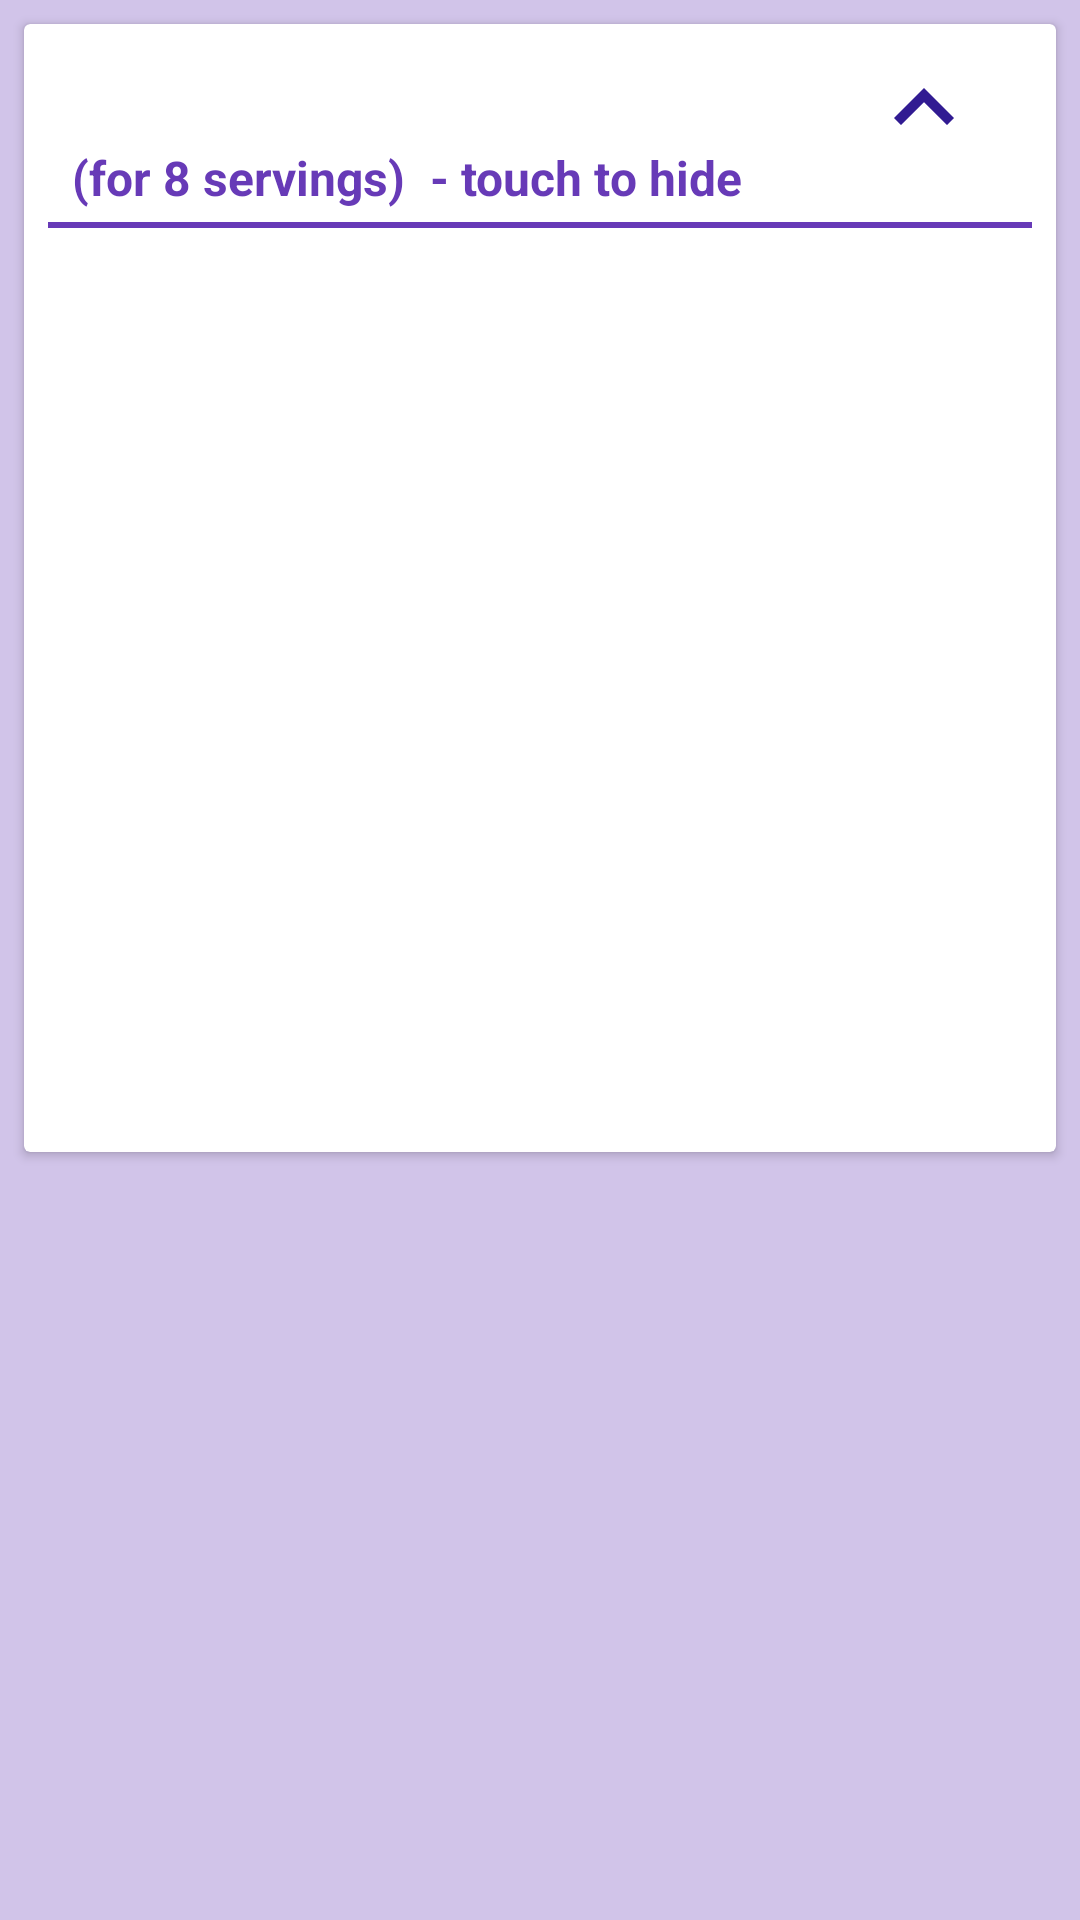

Layout XML and referenced resources for this Android screen:
<!-- AndroidManifest.xml: application theme AppTheme -->
<!-- res/layout/fragment_ingredients_list.xml -->
<?xml version="1.0" encoding="utf-8"?>
<LinearLayout
    xmlns:android="http://schemas.android.com/apk/res/android"
    xmlns:tools="http://schemas.android.com/tools"
    android:layout_width="match_parent"
    android:layout_height="match_parent"
    android:orientation="vertical">

    <android.support.v7.widget.CardView
        android:id="@+id/fragment_card_top"
        android:layout_width="match_parent"
        android:layout_height="wrap_content"
        android:layout_margin="@dimen/padding_list_item_S">

        <RelativeLayout
            android:layout_width="match_parent"
            android:layout_height="wrap_content"
            android:orientation="vertical"
            android:padding="@dimen/padding_list_item_S">

            <TextView
                android:id="@+id/tv_fragment_list_title_top"
                style="@style/title_text"
                android:paddingLeft="@dimen/padding_list_item_S"
                android:paddingStart="@dimen/padding_list_item_S"
                tools:text="@string/placeholder_ingredient_title"/>

            <TextView
                android:layout_width="wrap_content"
                android:layout_height="wrap_content"
                android:id="@+id/tv_fragment_list_servings_title"
                android:textSize="@dimen/list_text"
                android:textColor="@color/colorPrimary"
                android:textStyle="bold"
                android:layout_below="@id/tv_fragment_list_title_top"
                android:paddingLeft="@dimen/padding_list_item_S"
                android:paddingStart="@dimen/padding_list_item_S"
                android:text="@string/servings_title"/>

            <TextView
                android:id="@+id/tv_touch_to_hide"
                android:layout_width="wrap_content"
                android:layout_height="wrap_content"
                android:textSize="@dimen/list_text"
                android:textColor="@color/colorPrimary"
                android:textStyle="bold"
                android:layout_below="@id/tv_fragment_list_title_top"
                android:layout_toRightOf="@id/tv_fragment_list_servings_title"
                android:paddingLeft="@dimen/padding_list_item_S"
                android:paddingStart="@dimen/padding_list_item_S"
                android:text="@string/touch_to_hide"/>

            <ImageView
                android:id="@+id/iv_fragment_list_collapse_arrow"
                android:layout_width="@dimen/collapsible_arrow_size"
                android:layout_height="@dimen/collapsible_arrow_size"
                android:src="@drawable/ic_navigate_next_24px"
                android:rotation="270"
                android:layout_marginRight="@dimen/padding_list_item_M"
                android:layout_marginEnd="@dimen/padding_list_item_M"
                android:layout_alignParentTop="true"
                android:layout_alignParentRight="true"
                android:layout_alignParentEnd="true"
                android:contentDescription="@string/desc_expand_arrow"/>

            <View
                style="@style/list_title_underline"
                android:id="@+id/fragment_list_divider_top"
                android:layout_below="@id/tv_fragment_list_servings_title"/>

            <android.support.v7.widget.RecyclerView
                android:id="@+id/rv_fragment_list_top"
                android:layout_width="match_parent"
                android:layout_height="300dp"
                android:layout_below="@id/fragment_list_divider_top"
                android:paddingTop="@dimen/padding_list_item_S"
                android:paddingLeft="@dimen/padding_list_item_S"
                android:paddingStart="@dimen/padding_list_item_S"/>
        </RelativeLayout>

    </android.support.v7.widget.CardView>
</LinearLayout>
<!-- resources referenced by this layout -->
<resources>
  <color name="colorPrimary">#673AB7</color>
  <dimen name="collapsible_arrow_size">40dp</dimen>
  <dimen name="list_text">16sp</dimen>
  <dimen name="padding_list_item_M">16dp</dimen>
  <dimen name="padding_list_item_S">8dp</dimen>
  <!-- drawable ic_navigate_next_24px (drawable) -->
  <vector android:autoMirrored="true" android:height="24dp"
      android:viewportHeight="24.0" android:viewportWidth="24.0"
      android:width="24dp" xmlns:android="http://schemas.android.com/apk/res/android">
      <path android:fillColor="@color/colorPrimaryDark"
            android:pathData="M10,6L8.59,7.41 13.17,12l-4.58,4.59L10,18l6,-6z"/>
  </vector>
  <string name="desc_expand_arrow">Button expanding and collapsing the list of
          ingredients</string>
  <string name="placeholder_ingredient_title">Ingredients:</string>
  <string name="servings_title">(for 8 servings)</string>
  <string name="touch_to_hide">- touch to hide</string>
  <style name="list_title_underline">
          <item name="android:layout_width">match_parent</item>
          <item name="android:layout_height">@dimen/underline_dimensions</item>
          <item name="android:layout_marginTop">@dimen/padding_list_item_XS</item>
          <item name="android:background">@color/colorPrimary</item>
      </style>
  <style name="title_text">
          <item name="android:layout_width">wrap_content</item>
          <item name="android:layout_height">wrap_content</item>
          <item name="android:textSize">@dimen/titles</item>
          <item name="android:textStyle">bold</item>
          <item name="android:textColor">@color/colorPrimary</item>
      </style>
  <style name="AppTheme" parent="Theme.AppCompat.Light.NoActionBar">
          
          <item name="colorPrimary">@color/colorPrimary</item>
          <item name="colorPrimaryDark">@color/colorPrimaryDark</item>
          <item name="colorAccent">@color/colorAccent</item>
          <item name="android:windowBackground">@color/app_background</item>
          <item name="android:homeAsUpIndicator">@drawable/ic_home_as_up_24dp</item>
      </style>
  <color name="colorPrimaryDark">#311B92</color>
  <dimen name="underline_dimensions">2dp</dimen>
  <dimen name="padding_list_item_XS">4dp</dimen>
  <dimen name="titles">24sp</dimen>
  <color name="colorAccent">#FFCC80</color>
  <color name="app_background">#D1C4E9</color>
</resources>
